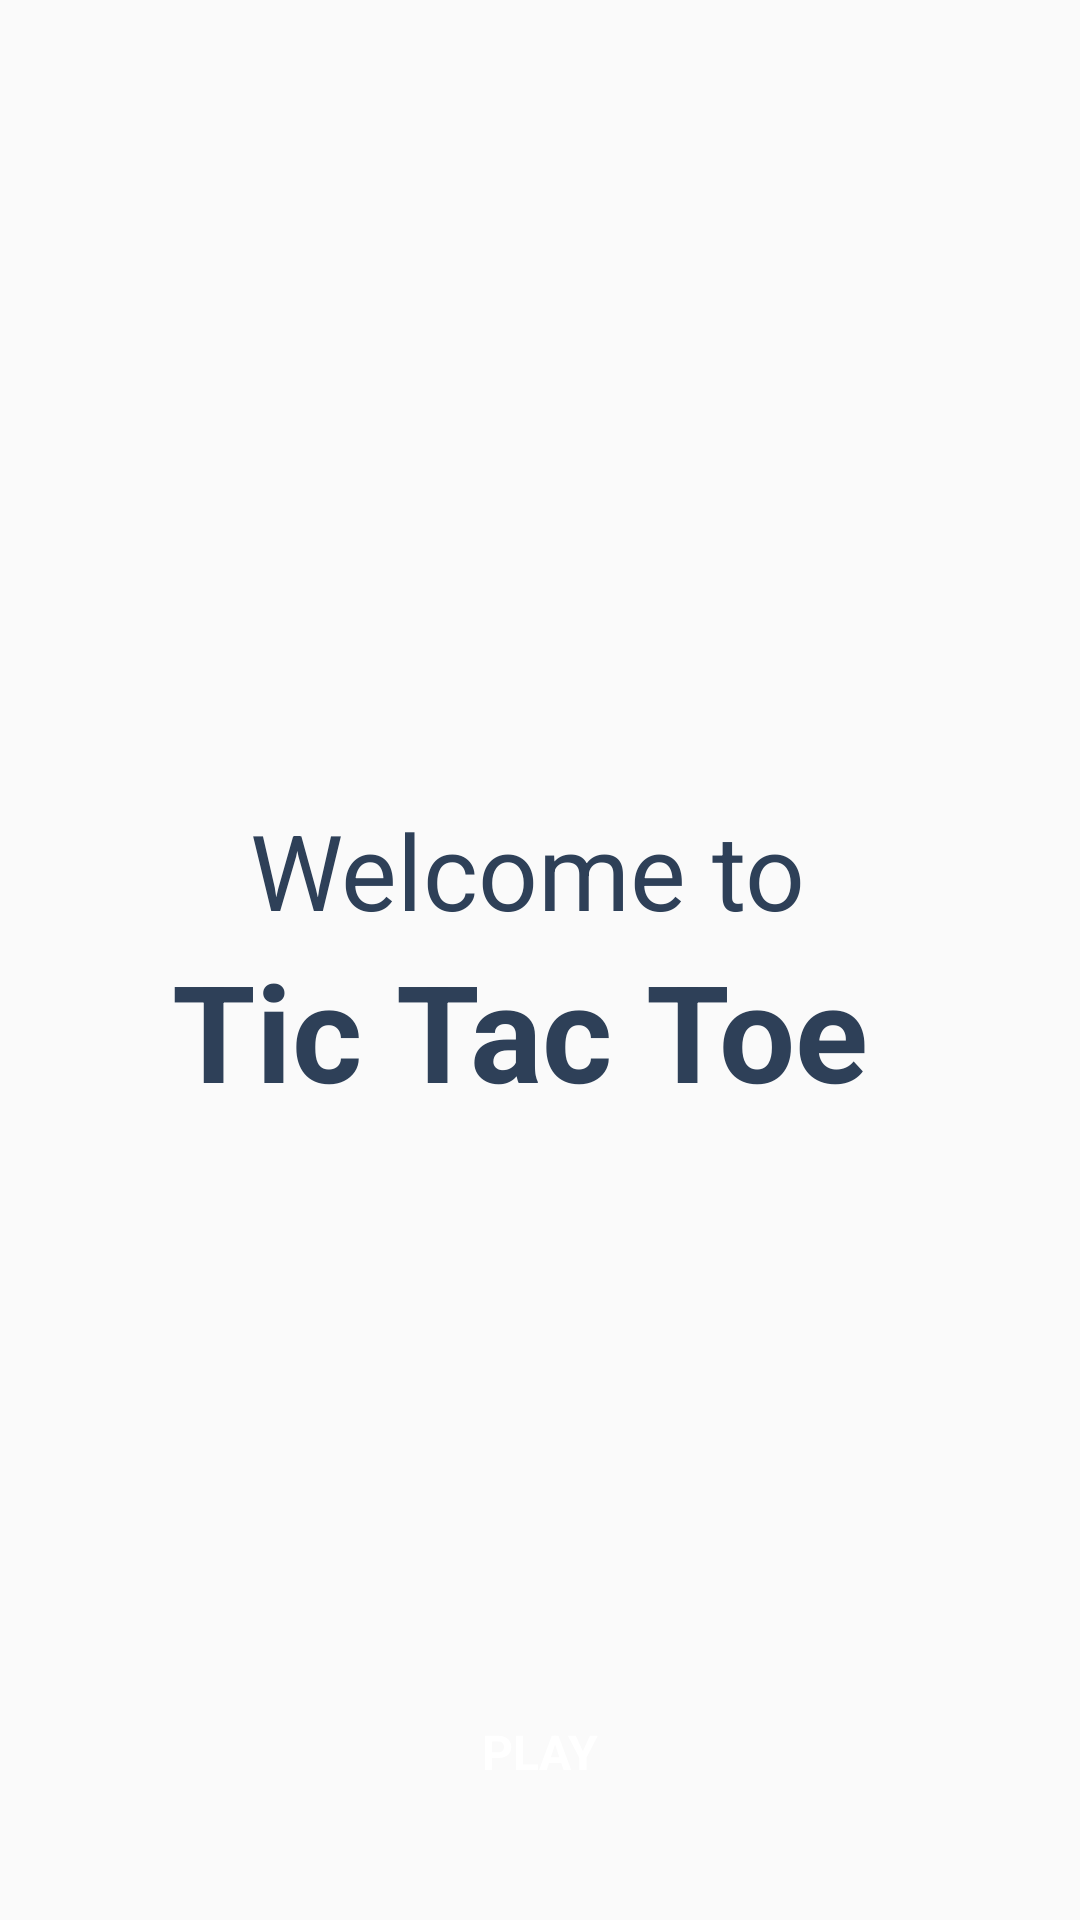

Here is an Android app screen rendered from its layout file. Give the layout XML and the strings, colors and styles it references.
<!-- AndroidManifest.xml: application theme Theme.XO -->
<!-- res/layout/activity_main.xml -->
<?xml version="1.0" encoding="utf-8"?>
<androidx.constraintlayout.widget.ConstraintLayout xmlns:android="http://schemas.android.com/apk/res/android"
    xmlns:app="http://schemas.android.com/apk/res-auto"
    xmlns:tools="http://schemas.android.com/tools"
    android:layout_width="match_parent"
    android:layout_height="match_parent"
    tools:context=".MainActivity">


    <LinearLayout
        android:id="@+id/linearLayout"
        android:layout_width="match_parent"
        android:layout_height="match_parent"
        android:gravity="center"
        android:orientation="vertical"
        app:layout_constraintBottom_toTopOf="@+id/playBtn"
        app:layout_constraintEnd_toEndOf="parent"
        app:layout_constraintStart_toStartOf="parent"
        app:layout_constraintTop_toTopOf="parent">

        <TextView
            android:id="@+id/textView3"
            android:layout_width="wrap_content"
            android:layout_height="wrap_content"
            android:layout_marginEnd="4dp"
            android:text="Welcome to"
            android:textColor="@color/blue_grey"
            android:textSize="35sp" />

        <TextView
            android:id="@+id/textView4"
            android:layout_width="245dp"
            android:layout_height="wrap_content"
            android:text="Tic Tac Toe"
            android:textColor="@color/blue_grey"
            android:textSize="45sp"
            android:textStyle="bold" />/>
    </LinearLayout>


    <androidx.appcompat.widget.AppCompatButton
        android:id="@+id/playBtn"
        style="@android:style/Widget.Button"
        android:layout_width="match_parent"
        android:layout_height="wrap_content"
        android:layout_margin="32dp"
        android:layout_marginBottom="32dp"
        android:background="@drawable/red_button_bg"
        android:text="PLAY"
        android:textColor="@color/white"
        android:textSize="16sp"
        android:textStyle="bold"
        app:layout_constraintBottom_toBottomOf="parent"
        tools:layout_editor_absoluteX="32dp" />

</androidx.constraintlayout.widget.ConstraintLayout>
<!-- resources referenced by this layout -->
<resources>
  <color name="blue_grey">#2e4058</color>
  <color name="white">#FFFFFFFF</color>
  <style name="Theme.XO" parent="Base.Theme.XO" />
  <style name="Base.Theme.XO" parent="Theme.AppCompat.Light.NoActionBar">
          
          
      </style>
</resources>
